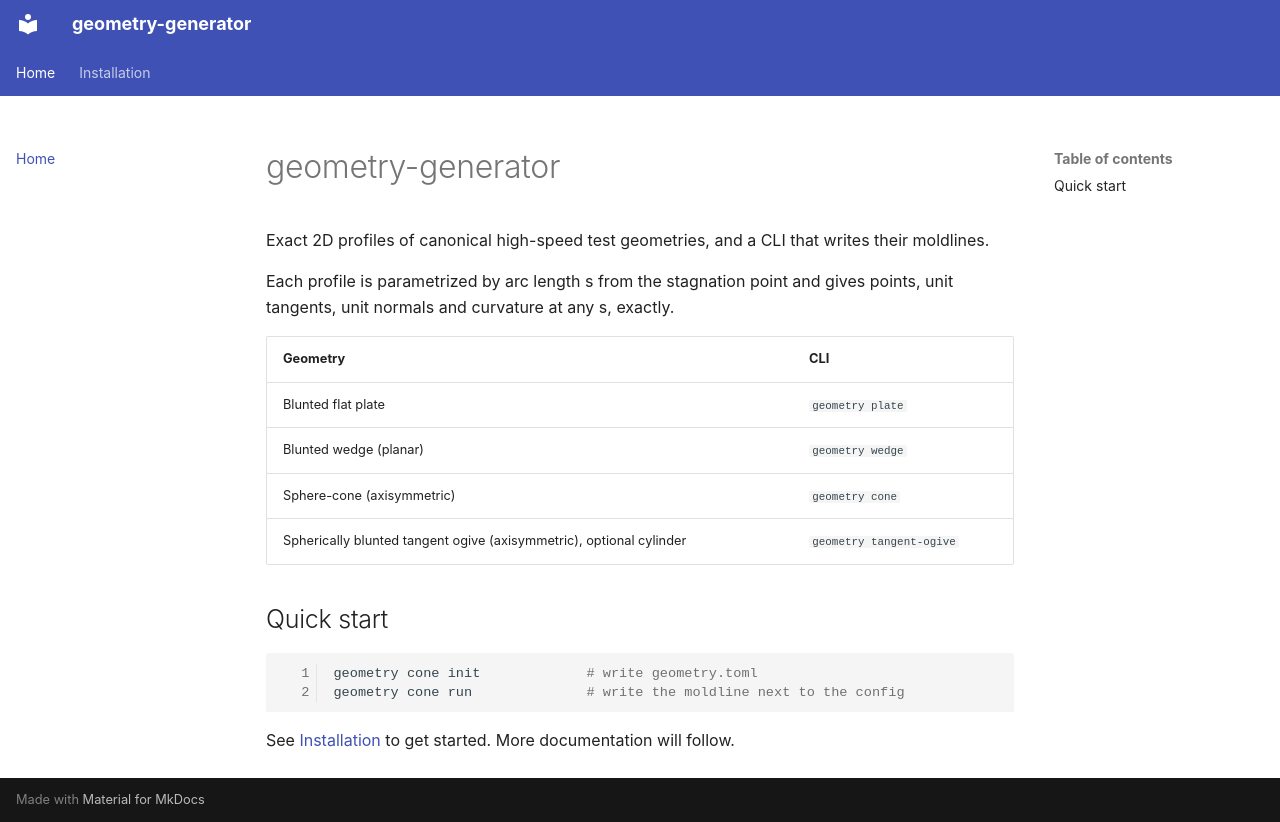

repository: hypersonic-aero/geometry-generator · page: index.html · generator: mkdocs

# geometry-generator

Exact 2D profiles of canonical high-speed test geometries, and a CLI that writes their moldlines.

Each profile is parametrized by arc length s from the stagnation point and gives
points, unit tangents, unit normals and curvature at any s, exactly.

| Geometry | CLI |
|---|---|
| Blunted flat plate | `geometry plate` |
| Blunted wedge (planar) | `geometry wedge` |
| Sphere-cone (axisymmetric) | `geometry cone` |
| Spherically blunted tangent ogive (axisymmetric), optional cylinder | `geometry tangent-ogive` |

## Quick start

```bash
geometry cone init             # write geometry.toml
geometry cone run              # write the moldline next to the config
```

See [Installation](installation.md) to get started. More documentation will follow.
